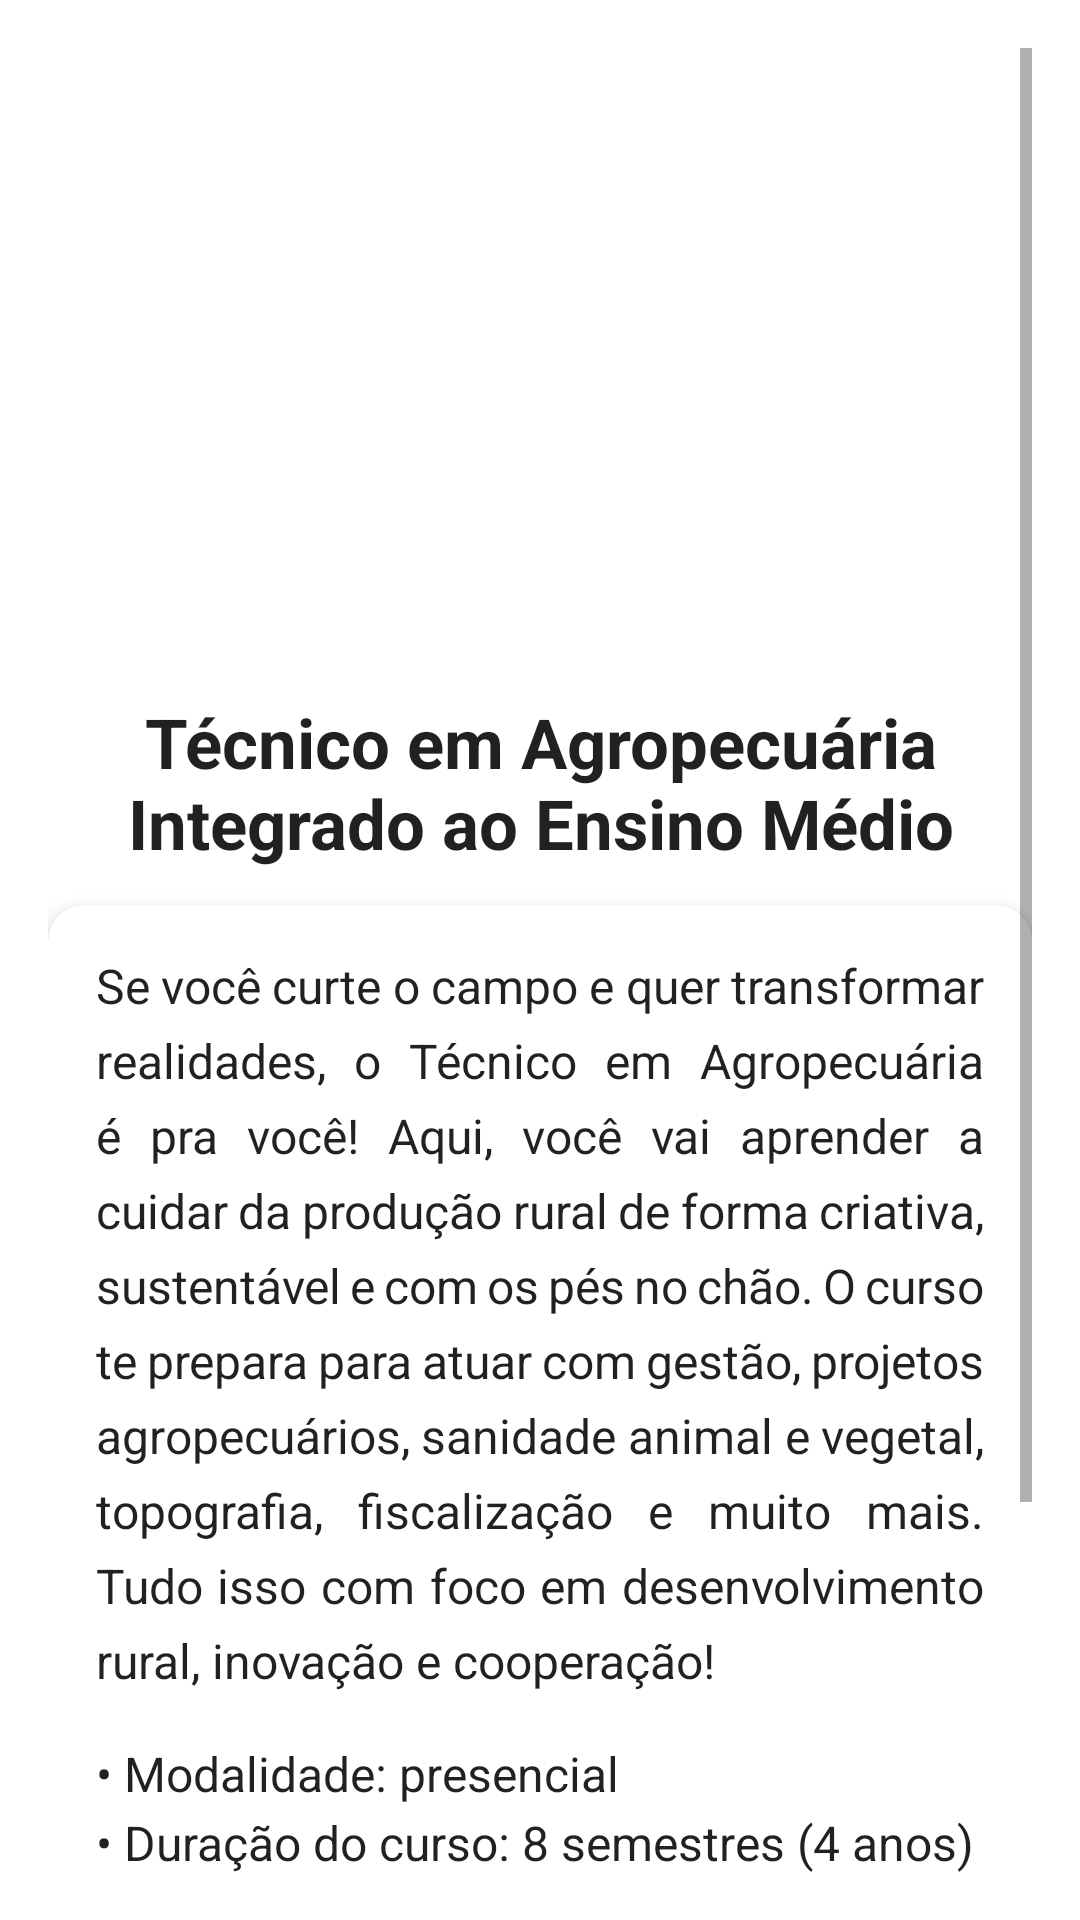

This screen was rendered from an Android layout file. Write that file and the resources it references.
<!-- AndroidManifest.xml: application theme Theme.IFRSCampusRolante -->
<!-- res/layout/fragment_agro.xml -->
<?xml version="1.0" encoding="utf-8"?>
<ScrollView xmlns:android="http://schemas.android.com/apk/res/android"
    xmlns:app="http://schemas.android.com/apk/res-auto"
    android:layout_width="match_parent"
    android:layout_height="match_parent"
    android:padding="16dp"
    android:background="?android:attr/windowBackground">

    <LinearLayout
        android:layout_width="match_parent"
        android:layout_height="wrap_content"
        android:orientation="vertical"
        android:gravity="center_horizontal">

        <ImageView
            android:id="@+id/logo_agro"
            android:layout_width="200dp"
            android:layout_height="200dp"
            android:src="@drawable/logoagro"
            android:contentDescription="Logo do curso de Agropecuária"
            android:layout_marginBottom="16dp"
            android:scaleType="fitCenter" />

        <TextView
            android:id="@+id/titulo_curso"
            android:layout_width="354dp"
            android:layout_height="wrap_content"
            android:layout_marginBottom="12dp"
            android:text="@string/agrotitu"
            android:textAlignment="center"
            android:textColor="?android:attr/textColorPrimary"
            android:textSize="23sp"
            android:textStyle="bold" />

        <androidx.cardview.widget.CardView
            android:layout_width="match_parent"
            android:layout_height="wrap_content"
            android:layout_marginBottom="24dp"
            app:cardCornerRadius="12dp"
            app:cardElevation="4dp">

            <LinearLayout
                android:layout_width="match_parent"
                android:layout_height="wrap_content"
                android:orientation="vertical"
                android:padding="16dp">

                <TextView
                    android:id="@+id/descricao_curso"
                    android:layout_width="match_parent"
                    android:layout_height="wrap_content"
                    android:text="@string/agrodes"
                    android:textSize="16sp"
                    android:textColor="?android:attr/textColorPrimary"
                    android:lineSpacingExtra="6dp"
                    android:justificationMode="inter_word"
                    android:layout_marginBottom="16dp" />

                <TextView
                    android:id="@+id/sobre_o_curso"
                    android:layout_width="match_parent"
                    android:layout_height="wrap_content"
                    android:text="@string/agroinfos"
                    android:textSize="16sp"
                    android:textColor="?android:attr/textColorPrimary"
                    android:lineSpacingExtra="4dp"
                     />

            </LinearLayout>
        </androidx.cardview.widget.CardView>

    </LinearLayout>
</ScrollView>
<!-- resources referenced by this layout -->
<resources>
  <string name="agrodes">Se você curte o campo e quer transformar realidades, o Técnico em Agropecuária é pra você! Aqui, você vai aprender a cuidar da produção rural de forma criativa, sustentável e com os pés no chão. O curso te prepara para atuar com gestão, projetos agropecuários, sanidade animal e vegetal, topografia, fiscalização e muito mais. Tudo isso com foco em desenvolvimento rural, inovação e cooperação!"</string>
  <string name="agroinfos">• Modalidade: presencial \n• Duração do curso: 8 semestres (4 anos)\n• Turno de funcionamento das turmas: manhã e tarde\n• Número de vagas: 35 (manhã) e 35 (tarde)\n• Coordenação do curso: Josmael Corso\n• E-mail: agropecuaria@rolante.ifrs.edu.br
  </string>
  <string name="agrotitu"> Técnico em Agropecuária Integrado ao Ensino Médio</string>
  <style name="Theme.IFRSCampusRolante" parent="Theme.MaterialComponents.DayNight.DarkActionBar">
          
          <item name="colorPrimary">@color/barcolor</item>
          <item name="colorPrimaryVariant">@color/barcolor</item>
          <item name="colorOnPrimary">@color/white</item>
          
          <item name="colorSecondary">@color/teal_200</item>
          <item name="colorSecondaryVariant">@color/teal_700</item>
          <item name="colorOnSecondary">@color/black</item>
          
          <item name="android:statusBarColor">?attr/colorPrimaryVariant</item>
          
      </style>
  <color name="barcolor">#277E29</color>
  <color name="white">#FFFFFFFF</color>
  <color name="teal_200">#FF03DAC5</color>
  <color name="teal_700">#FF018786</color>
  <color name="black">#FF000000</color>
</resources>
